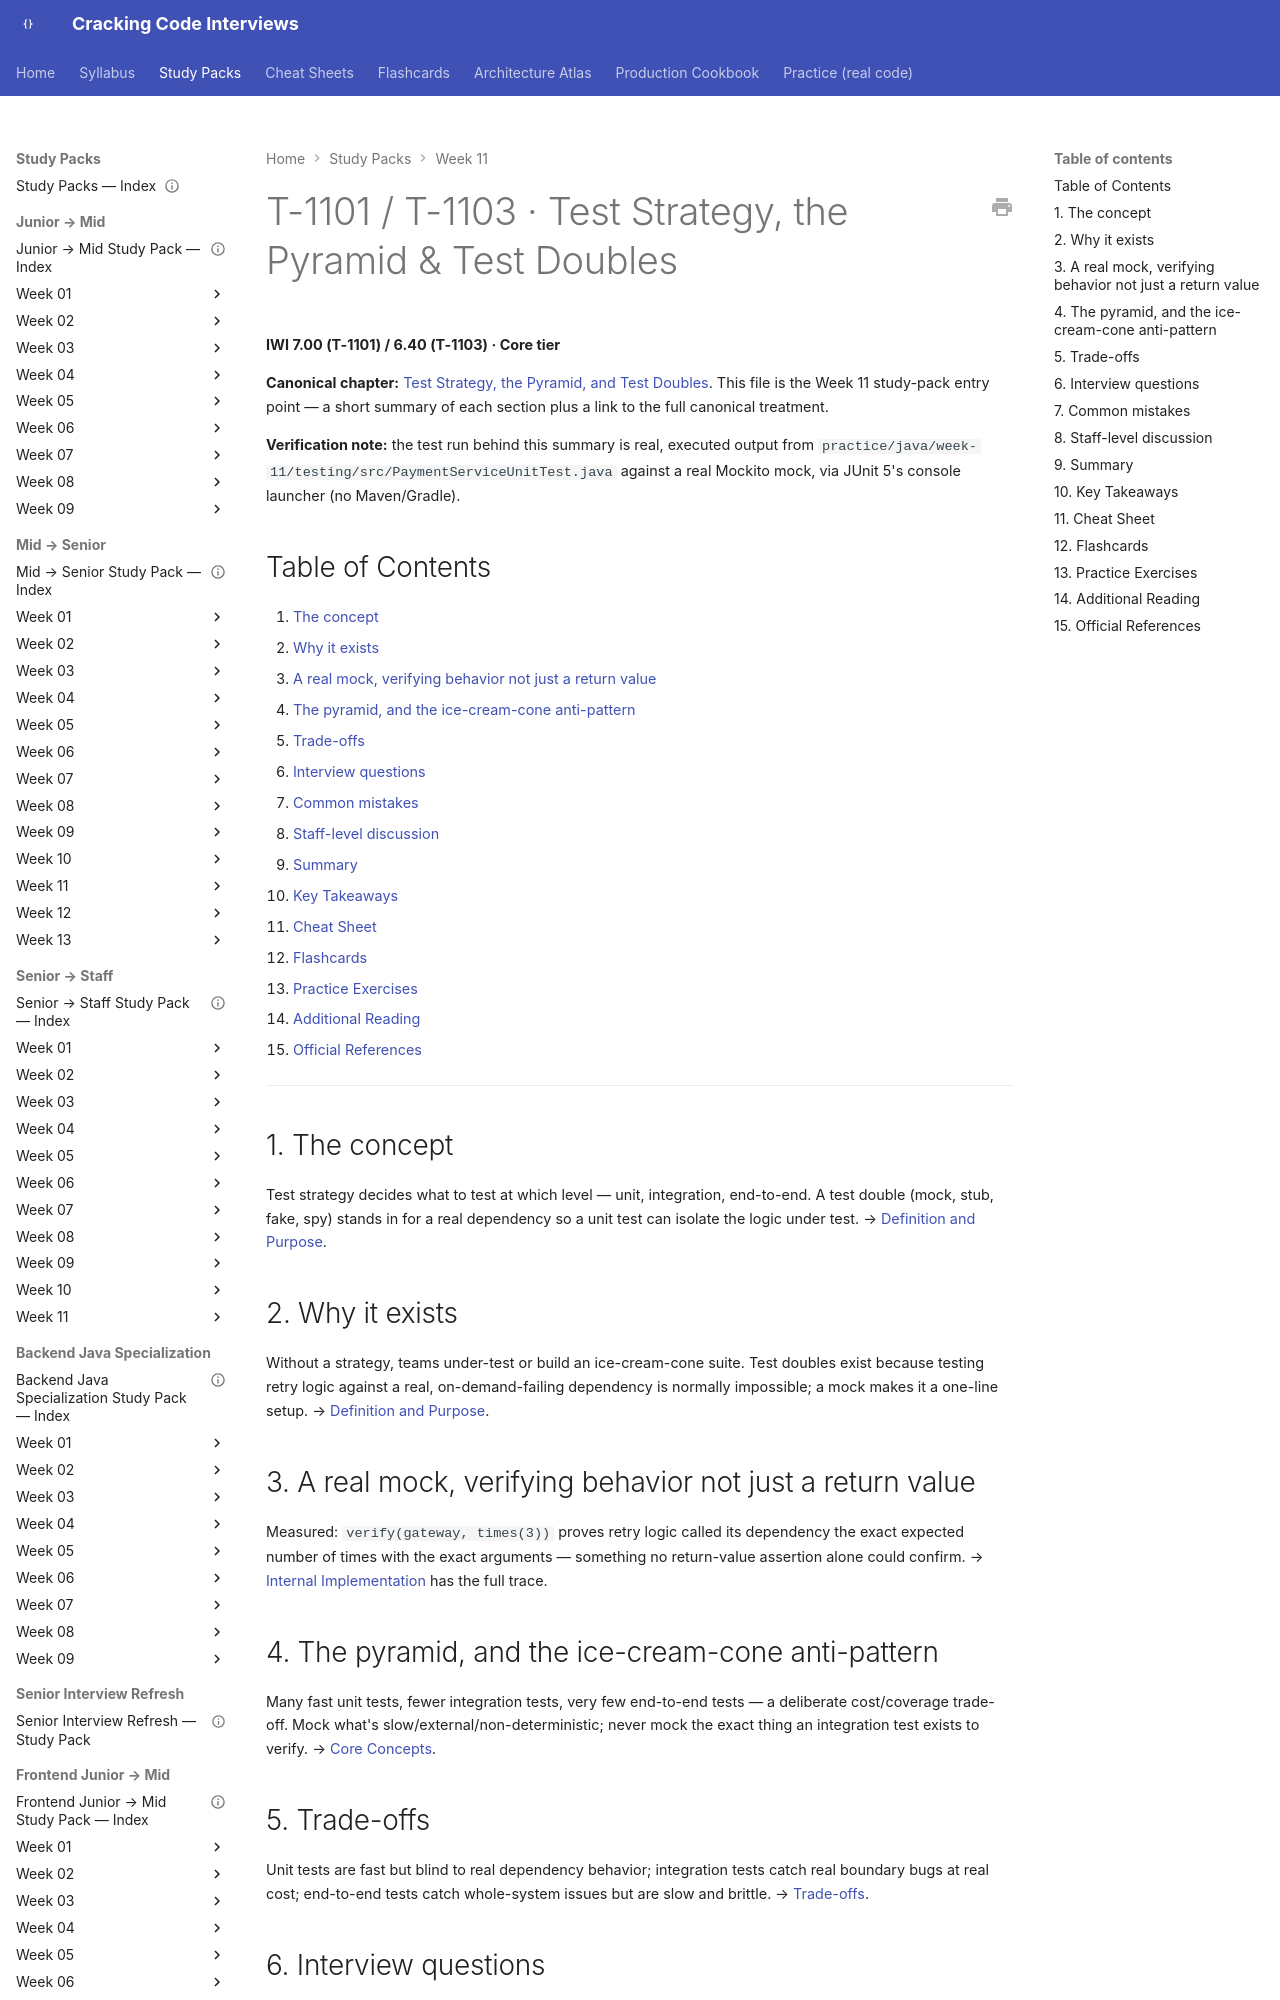

repository: JuanMelendres/cracking-code-interviews · page: study-packs/week-11/01-test-strategy-and-test-doubles/index.html · generator: mkdocs

---
title: "T-1101 / T-1103 · Test Strategy, the Pyramid & Test Doubles"
topic_id: T-1101
domain: Testing
tier: Core
iwi: 7.00
prerequisites: []
unlocks: [T-1104]
week: 11
last_reviewed: 2026-07-30
canonical: ../../syllabus/08-testing/test-strategy-and-test-doubles.md
---

# T-1101 / T-1103 · Test Strategy, the Pyramid & Test Doubles

**IWI 7.00 (T-1101) / 6.40 (T-1103) · Core tier**

**Canonical chapter:** [Test Strategy, the Pyramid, and Test Doubles](../../syllabus/08-testing/test-strategy-and-test-doubles.md). This file is the Week 11 study-pack entry point — a short summary of each section plus a link to the full canonical treatment.

**Verification note:** the test run behind this summary is real, executed output from `practice/java/week-11/testing/src/PaymentServiceUnitTest.java` against a real Mockito mock, via JUnit 5's console launcher (no Maven/Gradle).

## Table of Contents

1. [The concept](#1-the-concept)
2. [Why it exists](#2-why-it-exists)
3. [A real mock, verifying behavior not just a return value](#3-a-real-mock-verifying-behavior-not-just-a-return-value)
4. [The pyramid, and the ice-cream-cone anti-pattern](#4-the-pyramid-and-the-ice-cream-cone-anti-pattern)
5. [Trade-offs](#5-trade-offs)
6. [Interview questions](#6-interview-questions)
7. [Common mistakes](#7-common-mistakes)
8. [Staff-level discussion](#8-staff-level-discussion)
9. [Summary](#9-summary)
10. [Key Takeaways](#10-key-takeaways)
11. [Cheat Sheet](#11-cheat-sheet)
12. [Flashcards](#12-flashcards)
13. [Practice Exercises](#13-practice-exercises)
14. [Additional Reading](#14-additional-reading)
15. [Official References](#15-official-references)

---

## 1. The concept

Test strategy decides what to test at which level — unit, integration, end-to-end. A test double (mock, stub, fake, spy) stands in for a real dependency so a unit test can isolate the logic under test. → [Definition and Purpose](../../syllabus/08-testing/test-strategy-and-test-doubles.md#definition-and-purpose).

## 2. Why it exists

Without a strategy, teams under-test or build an ice-cream-cone suite. Test doubles exist because testing retry logic against a real, on-demand-failing dependency is normally impossible; a mock makes it a one-line setup. → [Definition and Purpose](../../syllabus/08-testing/test-strategy-and-test-doubles.md#definition-and-purpose).
